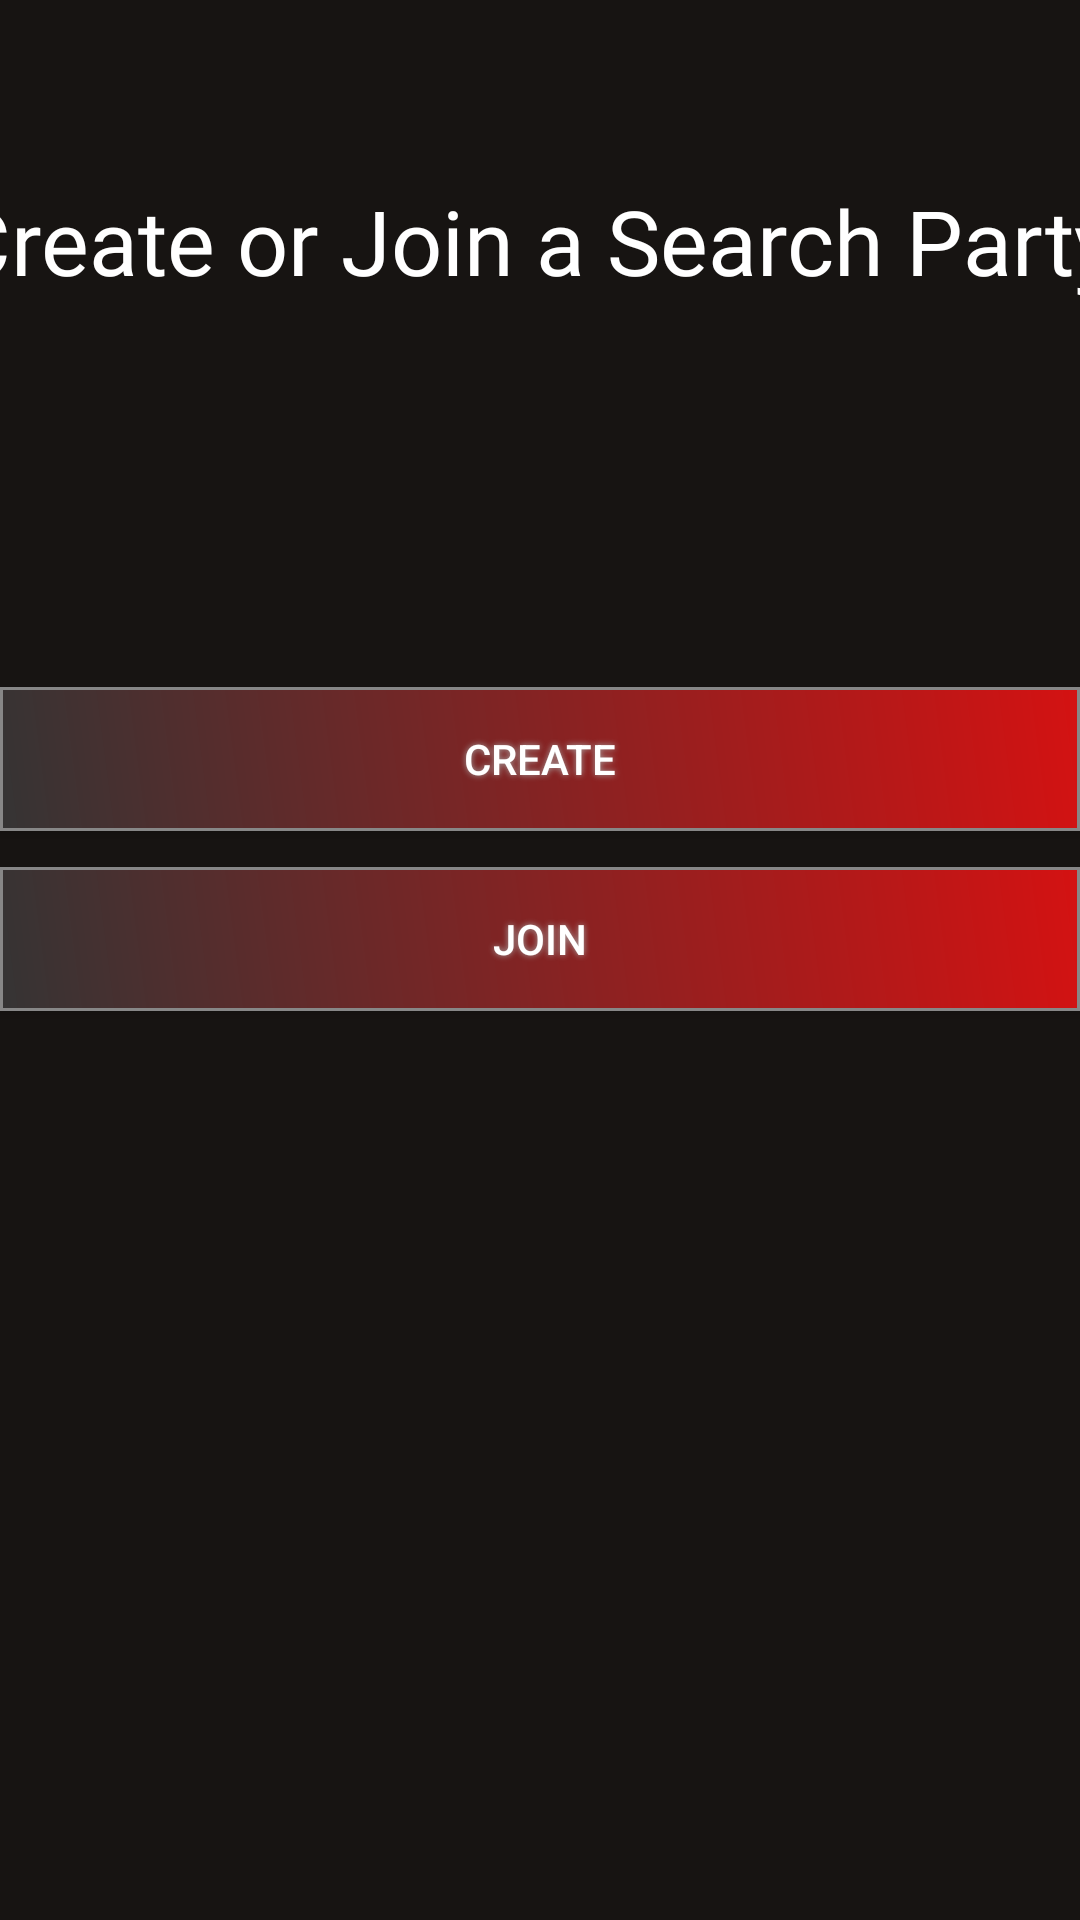

Android layout source for this screen:
<!-- AndroidManifest.xml: application theme DarkTheme -->
<!-- res/layout/activity_party.xml -->
<?xml version="1.0" encoding="utf-8"?>
<androidx.constraintlayout.widget.ConstraintLayout xmlns:android="http://schemas.android.com/apk/res/android"
    xmlns:app="http://schemas.android.com/apk/res-auto"
    android:layout_width="match_parent"
    android:layout_height="match_parent">

    <Button
        android:id="@+id/createButton"
        android:layout_width="match_parent"
        android:layout_height="wrap_content"
        android:layout_marginTop="72dp"
        android:background="@drawable/buttonshape"
        android:shadowColor="#A8A8A8"
        android:shadowDx="0"
        android:shadowDy="0"
        android:shadowRadius="5"
        android:text="Create"
        android:textColor="#FFFFFFFF"
        android:textSize="14sp"
        app:layout_constraintEnd_toEndOf="parent"
        app:layout_constraintStart_toStartOf="parent"
        app:layout_constraintTop_toBottomOf="@+id/partyText" />

    <Button
        android:id="@+id/joinButton"
        android:layout_width="match_parent"
        android:layout_height="wrap_content"
        android:layout_marginTop="132dp"
        android:background="@drawable/buttonshape"
        android:shadowColor="#A8A8A8"
        android:shadowDx="0"
        android:shadowDy="0"
        android:shadowRadius="5"
        android:text="Join"
        android:textColor="#FFFFFFFF"
        android:textSize="14sp"
        app:layout_constraintEnd_toEndOf="parent"
        app:layout_constraintHorizontal_bias="0.0"
        app:layout_constraintStart_toStartOf="parent"
        app:layout_constraintTop_toBottomOf="@+id/partyText" />

    <TextView
        android:id="@+id/partyText"
        android:layout_width="393dp"
        android:layout_height="97dp"
        android:layout_marginStart="111dp"
        android:layout_marginTop="60dp"
        android:layout_marginEnd="111dp"
        android:fontFamily="@font/roboto_regular"
        android:text="Create or Join a Search Party"
        android:textColor="@color/white"
        android:textSize="30sp"
        app:layout_constraintEnd_toEndOf="parent"
        app:layout_constraintStart_toStartOf="parent"
        app:layout_constraintTop_toTopOf="parent" />

    <ImageView
        android:id="@+id/imageView"
        android:layout_width="279dp"
        android:layout_height="282dp"
        android:layout_marginTop="16dp"
        app:layout_constraintEnd_toEndOf="parent"
        app:layout_constraintStart_toStartOf="parent"
        app:layout_constraintTop_toBottomOf="@+id/joinButton"
        app:srcCompat="@drawable/logo2" />


</androidx.constraintlayout.widget.ConstraintLayout>
<!-- resources referenced by this layout -->
<resources>
  <color name="white">#FFFFFF</color>
  <!-- drawable buttonshape (drawable-v24) -->
  <?xml version="1.0" encoding="utf-8"?>
  <shape xmlns:android="http://schemas.android.com/apk/res/android" android:shape="rectangle" >
      
      <gradient
          android:angle="45"
          android:startColor="#ff353434"
          android:endColor="#ffd41212"
          android:type="linear"
          />
      <padding
          android:left="0dp"
          android:top="0dp"
          android:right="0dp"
          android:bottom="0dp"
          />
      <stroke
          android:width="1dp"
          android:color="#878787"
          />
  </shape>
  <style name="DarkTheme" parent="Theme.AppCompat">
          
          <item name="colorPrimary">@color/colorPrimary</item>
          <item name="colorPrimaryDark">@color/colorPrimaryDark</item>
          <item name="android:windowBackground">@color/darkBack</item>
          <item name="colorAccent">@color/colorAccent</item>
  
      </style>
  <color name="colorPrimary">#8f0e0e</color>
  <color name="colorPrimaryDark">#540808</color>
  <color name="darkBack">#171412</color>
  <color name="colorAccent">#03DAC5</color>
</resources>
